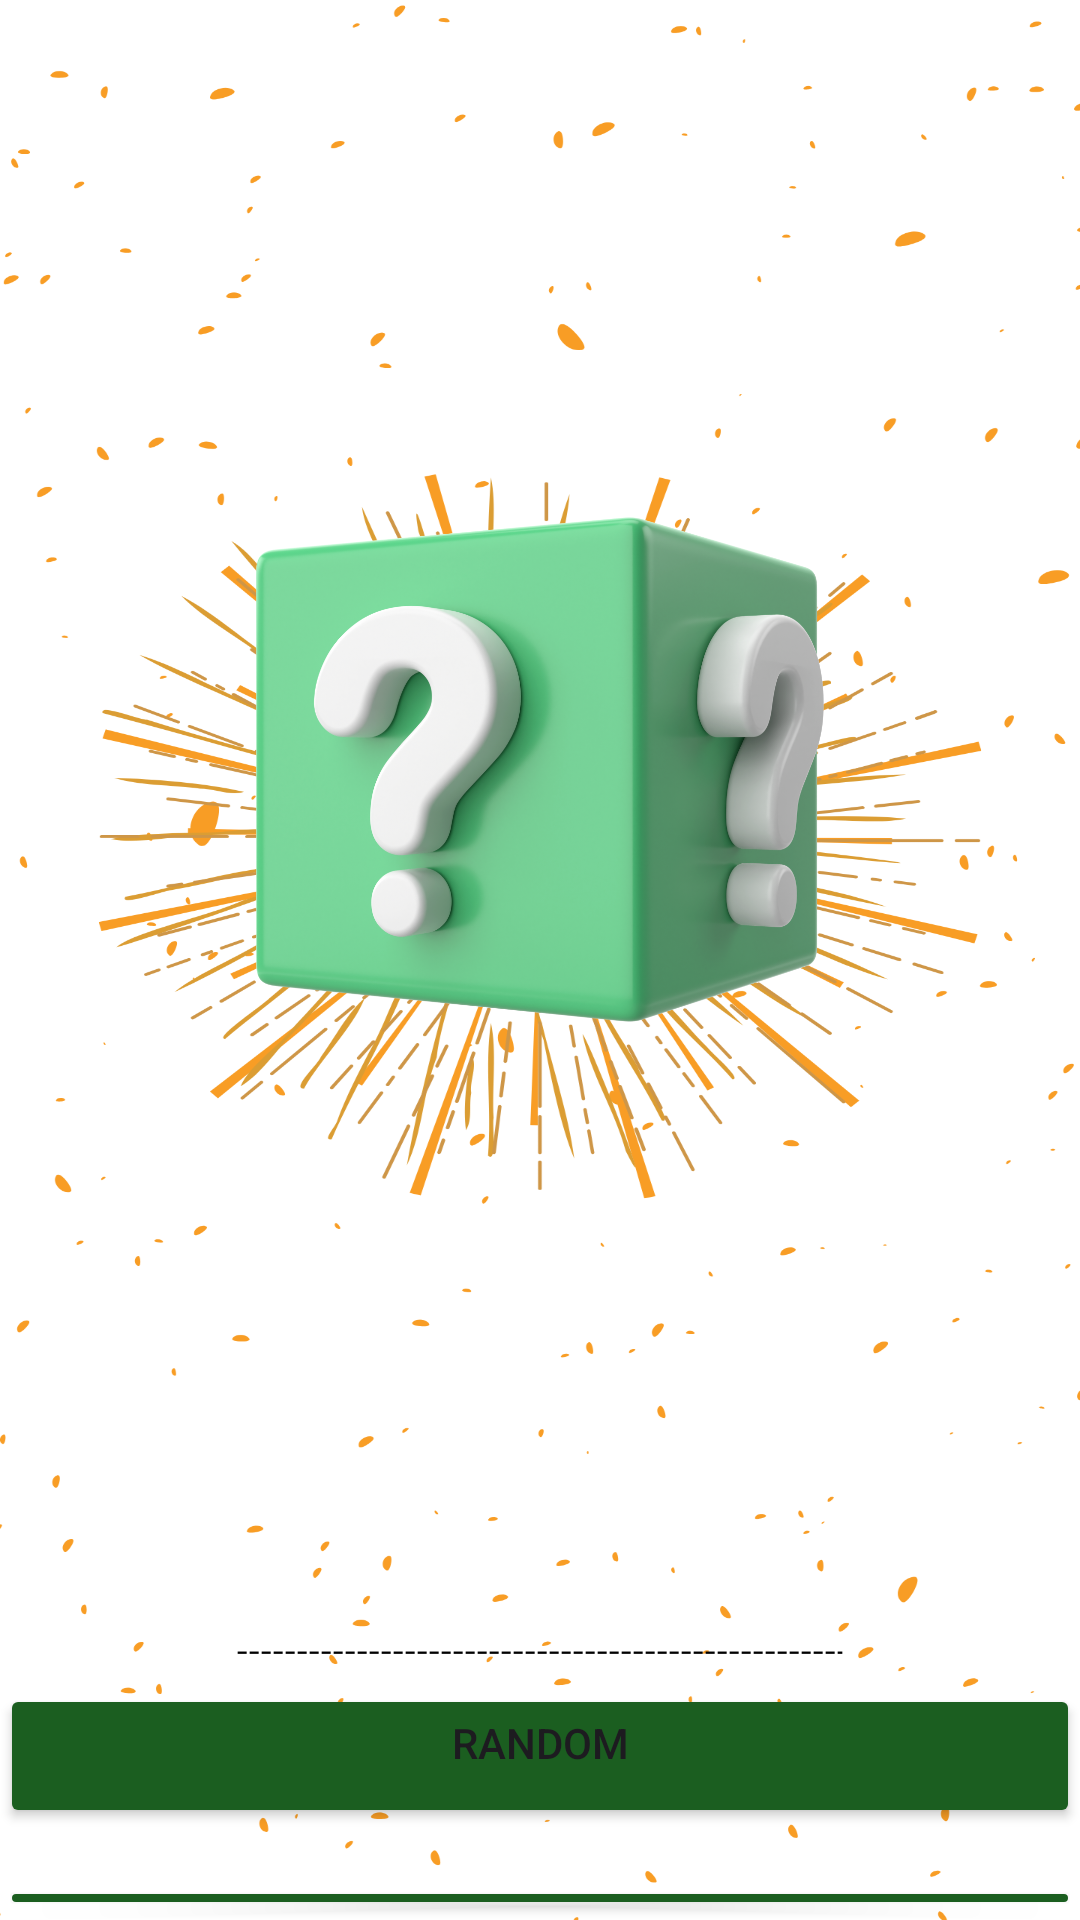

This screen was rendered from an Android layout file. Write that file and the resources it references.
<!-- AndroidManifest.xml: application theme Theme.FoodPSRU -->
<!-- res/layout/activity_game.xml -->
<LinearLayout
    xmlns:android="http://schemas.android.com/apk/res/android"
    android:layout_width="match_parent"
    android:layout_height="match_parent"
    android:orientation="vertical"
    android:background="@drawable/home11"
    android:gravity="center_vertical">


    <ImageView
        android:id="@+id/boxImage"
        android:layout_width="wrap_content"
        android:layout_height="513dp"
        android:src="@drawable/box1" />

    <TextView
        android:id="@+id/foodNameTextView"
        android:layout_width="wrap_content"
        android:layout_height="wrap_content"
        android:layout_gravity="center"
        android:text=""
        android:textSize="24sp"
        android:layout_marginTop="16dp"/>


    <Button
        android:id="@+id/shakeButton"
        android:layout_width="match_parent"
        android:layout_height="wrap_content"
        android:backgroundTint="@color/my_dark_primary"
        android:gravity="center_horizontal"
        android:text="RANDOM" />
    <Button
        android:id="@+id/backButton"
        android:layout_width="match_parent"
        android:layout_height="wrap_content"
        android:layout_marginTop="16dp"
        android:backgroundTint="@color/my_dark_primary"
        android:gravity="center_horizontal"
        android:text="BACK" />


</LinearLayout>
<!-- resources referenced by this layout -->
<resources>
  <color name="my_dark_primary">#1B5E20</color>
  <!-- drawable box1: png bitmap (drawable, 913680 bytes) -->
  <!-- drawable home11: png bitmap (drawable, 409495 bytes) -->
  <style name="Theme.FoodPSRU" parent="Base.Theme.FoodPSRU" />
  <style name="Base.Theme.FoodPSRU" parent="Theme.Material3.DayNight.NoActionBar">
          <item name="colorPrimaryDark">@color/my_dark_on_primary</item>
      </style>
  <color name="my_dark_on_primary">#FFFFFF</color>
</resources>
